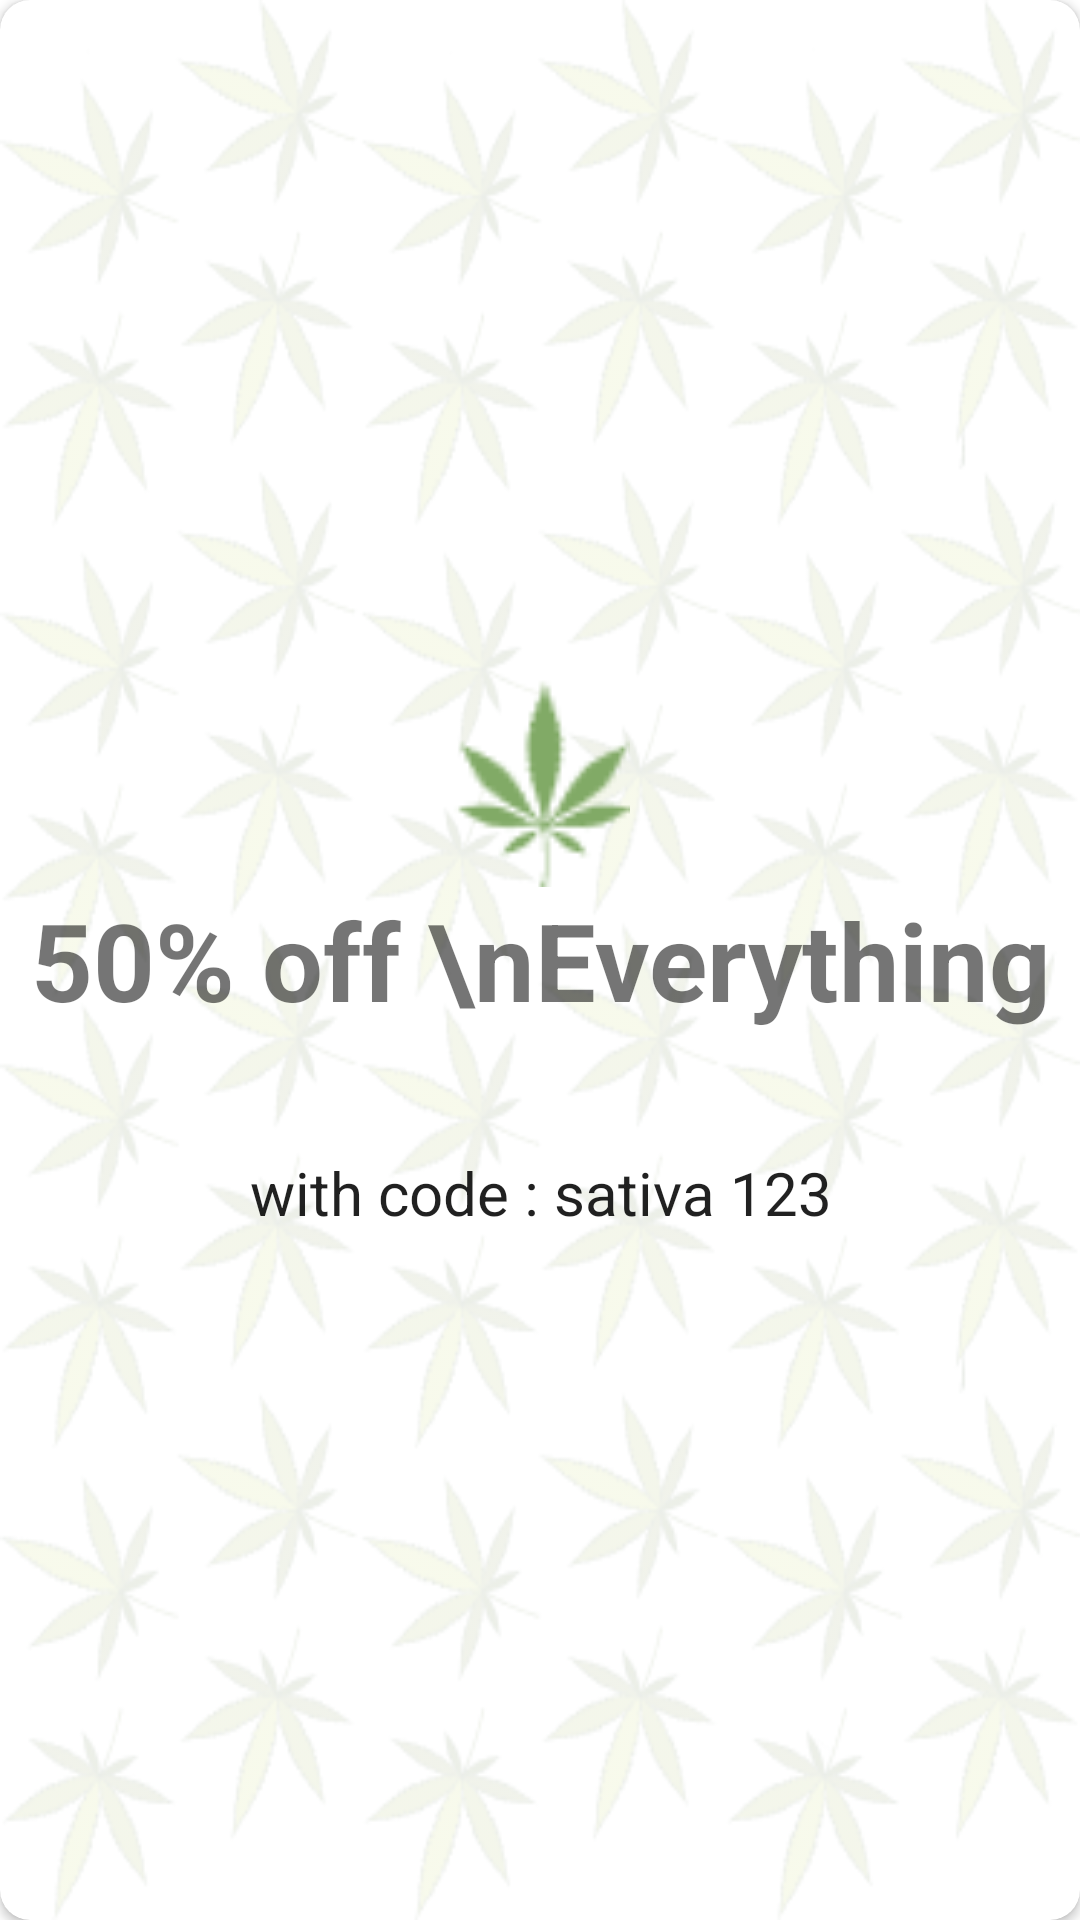

Write the Android layout XML for this screen, with the resource values it uses.
<!-- AndroidManifest.xml: application theme Theme.Spliff -->
<!-- res/layout/card_popular_courses.xml -->
<?xml version="1.0" encoding="utf-8"?>
<androidx.cardview.widget.CardView
    android:layout_width="200dp"
    android:layout_height="280dp"
    xmlns:android="http://schemas.android.com/apk/res/android"
    xmlns:app="http://schemas.android.com/apk/res-auto"
    android:layout_margin="10dp"
    android:orientation="vertical"
    app:cardCornerRadius="10dp"
    android:elevation="8dp"
    >

    <RelativeLayout
        android:background="@drawable/backpattern"
        android:layout_width="match_parent"
        android:layout_height="match_parent">
        <ImageView
            android:layout_centerHorizontal="true"
            android:layout_width="60dp"
            android:layout_height="wrap_content"
            android:layout_gravity="center"
            android:layout_above="@id/offer"
            android:adjustViewBounds="true"
            android:cropToPadding="true"
            android:src="@drawable/vector"
            />

        <TextView
            android:id="@+id/offer"
            android:layout_width="match_parent"
            android:layout_height="wrap_content"
            android:gravity="center"
            android:text="50% off \nEverything"
            android:layout_centerInParent="true"
            android:textSize="36sp"
            android:textStyle="bold"
            android:layout_marginBottom="10dp"/>

        <TextView
            android:textColor="?android:textColorPrimary"
            android:layout_marginTop="30dp"
            android:gravity="center"
            android:textSize="20sp"
            android:layout_below="@id/offer"
            android:text="with code : sativa 123"
            android:layout_width="match_parent"
            android:layout_height="wrap_content"/>
    </RelativeLayout>



</androidx.cardview.widget.CardView>
<!-- resources referenced by this layout -->
<resources>
  <!-- drawable backpattern (drawable) -->
  <?xml version="1.0" encoding="utf-8"?>
  <layer-list xmlns:android="http://schemas.android.com/apk/res/android" >
  
      <item>
          <bitmap
              android:alpha="0.1"
              android:src="@drawable/pattern"
              android:gravity="fill">
          </bitmap>
      </item>
  
  </layer-list >
  <!-- drawable vector: png bitmap (drawable, 1356 bytes) -->
  <style name="Theme.Spliff" parent="Theme.MaterialComponents.DayNight.DarkActionBar">
          
          <item name="colorPrimary">@color/purple_500</item>
          <item name="colorPrimaryVariant">@color/purple_700</item>
          <item name="colorOnPrimary">@color/white</item>
          
          <item name="colorSecondary">@color/teal_200</item>
          <item name="colorSecondaryVariant">@color/teal_700</item>
          <item name="colorOnSecondary">@color/black</item>
          
          <item name="android:statusBarColor" tools:targetApi="l">?attr/colorPrimaryVariant</item>
          
      </style>
  <!-- drawable pattern: png bitmap (drawable, 142858 bytes) -->
  <color name="purple_500">#66D61D</color>
  <color name="purple_700">#305915</color>
  <color name="white">#FFFFFFFF</color>
  <color name="teal_200">#FF03DAC5</color>
  <color name="teal_700">#FF018786</color>
  <color name="black">#FF000000</color>
</resources>
